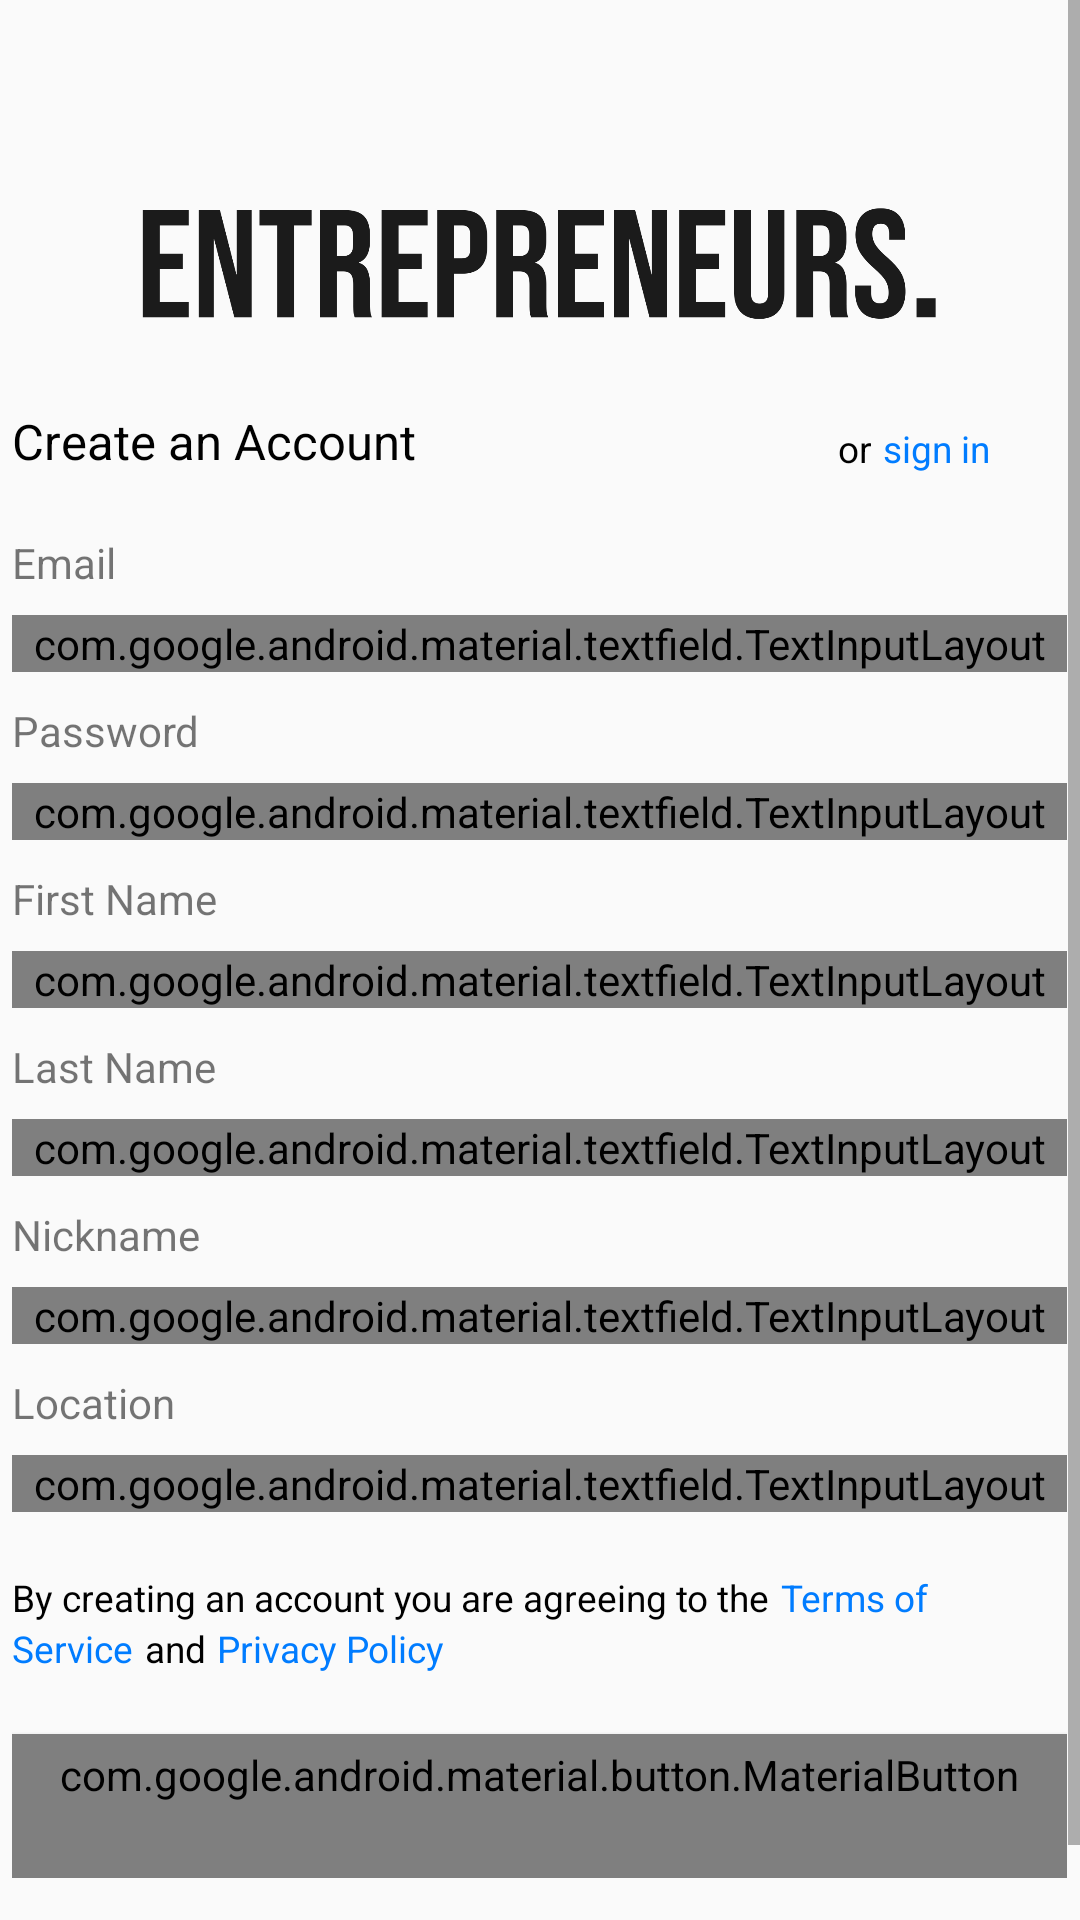

Produce the Android XML layout that renders to this screen, including the resource entries it uses.
<!-- AndroidManifest.xml: application theme AppTheme -->
<!-- res/layout/activity_register.xml -->
<?xml version="1.0" encoding="utf-8"?>
<ScrollView
    xmlns:android="http://schemas.android.com/apk/res/android"
    xmlns:app="http://schemas.android.com/apk/res-auto"
    xmlns:tools="http://schemas.android.com/tools"
    android:layout_width="match_parent"
    android:layout_height="match_parent"
    tools:context=".Register">

    <LinearLayout
        android:layout_width="match_parent"
        android:layout_height="match_parent"
        android:orientation="vertical">

        <LinearLayout
            android:layout_width="wrap_content"
            android:layout_height="wrap_content"
            android:layout_gravity="center"
            android:layout_marginTop="60dp"

            android:layout_marginBottom="40dp"
            android:orientation="vertical">

            <ImageView
                android:id="@+id/ivHome"
                android:layout_width="280dp"
                android:layout_height="?actionBarSize"
                android:layout_gravity="center"
                android:src="@drawable/text_entrepreneurs"/>

            <LinearLayout
                android:layout_width="wrap_content"
                android:layout_height="wrap_content"
                android:layout_marginTop="20dp"
                android:orientation="horizontal">

                <TextView
                    android:layout_width="wrap_content"
                    android:layout_height="wrap_content"
                    android:layout_gravity="start"
                    android:text="Create an Account"
                    android:textColor="@color/black"
                    android:textSize="8pt" />

                <TextView
                    android:layout_width="wrap_content"
                    android:layout_height="wrap_content"
                    android:layout_gravity="bottom"
                    android:layout_marginLeft="140.5dp"
                    android:text="or"
                    android:textColor="@color/black"
                    android:textSize="6pt" />

                <TextView
                    android:id="@+id/tvSignin"
                    android:layout_width="wrap_content"
                    android:layout_height="wrap_content"
                    android:layout_gravity="bottom"
                    android:layout_marginLeft="3.5dp"
                    android:text="sign in"
                    android:textColor="#007cff"
                    android:textSize="6pt" />

            </LinearLayout>

            <TextView
                android:layout_width="wrap_content"
                android:layout_height="wrap_content"
                android:layout_marginTop="20dp"
                android:text="Email" />

            <com.google.android.material.textfield.TextInputLayout
                android:id="@+id/tilEmail"
                style="@style/Widget.MaterialComponents.TextInputLayout.OutlinedBox"
                android:layout_width="match_parent"
                android:layout_height="wrap_content"
                android:layout_marginTop="8dp"
                app:errorEnabled="true">

                <com.google.android.material.textfield.TextInputEditText
                    android:id="@+id/txtEmail"
                    android:layout_width="match_parent"
                    android:layout_height="match_parent"
                    android:inputType="textEmailAddress" />

            </com.google.android.material.textfield.TextInputLayout>

            <TextView
                android:layout_width="wrap_content"
                android:layout_height="wrap_content"
                android:layout_marginTop="10dp"
                android:text="Password" />

            <com.google.android.material.textfield.TextInputLayout
                android:id="@+id/tilPassword"
                style="@style/Widget.MaterialComponents.TextInputLayout.OutlinedBox"
                android:layout_width="match_parent"
                android:layout_height="wrap_content"
                android:layout_marginTop="8dp"
                app:endIconMode="password_toggle"
                app:errorEnabled="true">

                <com.google.android.material.textfield.TextInputEditText
                    android:id="@+id/txtPassword"
                    android:layout_width="match_parent"
                    android:layout_height="match_parent"
                    android:inputType="textPassword" />

            </com.google.android.material.textfield.TextInputLayout>

            <TextView
                android:layout_width="wrap_content"
                android:layout_height="wrap_content"
                android:layout_marginTop="10dp"
                android:text="First Name" />

            <com.google.android.material.textfield.TextInputLayout
                android:id="@+id/tilFirst"
                style="@style/Widget.MaterialComponents.TextInputLayout.OutlinedBox"
                android:layout_width="match_parent"
                android:layout_height="wrap_content"
                android:layout_marginTop="8dp"
                app:errorEnabled="true">

                <com.google.android.material.textfield.TextInputEditText
                    android:id="@+id/txtFirst"
                    android:layout_width="match_parent"
                    android:layout_height="match_parent"
                    android:inputType="textPersonName" />

            </com.google.android.material.textfield.TextInputLayout>

            <TextView
                android:layout_width="wrap_content"
                android:layout_height="wrap_content"
                android:layout_marginTop="10dp"
                android:text="Last Name" />

            <com.google.android.material.textfield.TextInputLayout
                android:id="@+id/tilLast"
                style="@style/Widget.MaterialComponents.TextInputLayout.OutlinedBox"
                android:layout_width="match_parent"
                android:layout_height="wrap_content"
                android:layout_marginTop="8dp"
                app:errorEnabled="true">

                <com.google.android.material.textfield.TextInputEditText
                    android:id="@+id/txtLast"
                    android:layout_width="match_parent"
                    android:layout_height="match_parent"
                    android:inputType="textPersonName" />

            </com.google.android.material.textfield.TextInputLayout>

            <TextView
                android:layout_width="wrap_content"
                android:layout_height="wrap_content"
                android:layout_marginTop="10dp"
                android:text="Nickname" />

            <com.google.android.material.textfield.TextInputLayout
                android:id="@+id/tilNick"
                style="@style/Widget.MaterialComponents.TextInputLayout.OutlinedBox"
                android:layout_width="match_parent"
                android:layout_height="wrap_content"
                android:layout_marginTop="8dp"
                app:errorEnabled="true">

                <com.google.android.material.textfield.TextInputEditText
                    android:id="@+id/txtNick"
                    android:layout_width="match_parent"
                    android:layout_height="match_parent"
                    android:inputType="textPersonName" />

            </com.google.android.material.textfield.TextInputLayout>

            <TextView
                android:layout_width="wrap_content"
                android:layout_height="wrap_content"
                android:layout_marginTop="10dp"
                android:text="Location" />

            <com.google.android.material.textfield.TextInputLayout
                android:id="@+id/location"
                style="@style/Widget.MaterialComponents.TextInputLayout.OutlinedBox"
                android:layout_width="match_parent"
                android:layout_height="wrap_content"
                android:layout_marginTop="8dp">

                <com.google.android.material.textfield.TextInputEditText
                    android:layout_width="match_parent"
                    android:layout_height="match_parent"
                    android:hint="Start typing an address, then make a selection..."
                    android:inputType="text" />

            </com.google.android.material.textfield.TextInputLayout>

            <LinearLayout
                android:layout_width="wrap_content"
                android:layout_height="wrap_content"
                android:layout_marginTop="20dp"
                android:orientation="horizontal">

                <TextView
                    android:layout_width="wrap_content"
                    android:layout_height="wrap_content"
                    android:layout_gravity="start"
                    android:text="By creating an account you are agreeing to the"
                    android:textColor="@color/black"
                    android:textSize="6pt" />

                <TextView
                    android:id="@+id/tvTerms"
                    android:layout_width="wrap_content"
                    android:layout_height="wrap_content"
                    android:layout_marginLeft="3.5dp"
                    android:text="Terms of"
                    android:textColor="#007cff"
                    android:textSize="6pt" />

            </LinearLayout>

            <LinearLayout
                android:layout_width="wrap_content"
                android:layout_height="wrap_content"
                android:orientation="horizontal">

                <TextView
                    android:id="@+id/tvService"
                    android:layout_width="wrap_content"
                    android:layout_height="wrap_content"
                    android:layout_gravity="start"
                    android:text="Service"
                    android:textColor="#007cff"
                    android:textSize="6pt" />

                <TextView
                    android:layout_width="wrap_content"
                    android:layout_height="wrap_content"
                    android:layout_gravity="start"
                    android:layout_marginLeft="3.5dp"
                    android:text="and"
                    android:textColor="@color/black"
                    android:textSize="6pt" />

                <TextView
                    android:id="@+id/tvPrivacy"
                    android:layout_width="wrap_content"
                    android:layout_height="wrap_content"
                    android:layout_marginLeft="3.5dp"
                    android:text="Privacy Policy"
                    android:textColor="#007cff"
                    android:textSize="6pt" />

            </LinearLayout>

            <com.google.android.material.button.MaterialButton
                android:id="@+id/btnRegister"
                android:layout_width="wrap_content"
                android:layout_height="wrap_content"
                android:layout_marginTop="20dp"
                android:text="Create Account"
                android:textAllCaps="false"
                app:backgroundTint="#007cff"
                app:cornerRadius="20dp"
                style="@style/Widget.MaterialComponents.Button"/>

        </LinearLayout>

    </LinearLayout>

</ScrollView>
<!-- resources referenced by this layout -->
<resources>
  <!-- drawable text_entrepreneurs: png bitmap (drawable, 10950 bytes) -->
  <style name="AppTheme" parent="Theme.AppCompat.Light.NoActionBar">
          
          <item name="android:windowTranslucentStatus">true</item>
          <item name="colorPrimary">#fafafa</item>
          <item name="colorPrimaryDark">#191919</item>
          <item name="colorAccent">#f1ca01</item>
      </style>
  <!-- not gathered from this repository: default colours our renderer supplied (Android Studio template values) -->
  <color name="black">#FF000000</color>
</resources>
